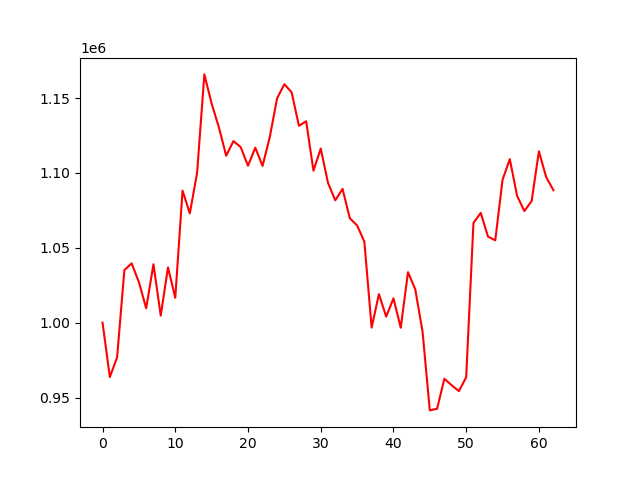

Source data for this figure (header and first rows):
account_value, date, daily_return
1000000, 2024-04-30, 
963656, 2024-05-01, -0.03634
976791, 2024-05-02, 0.01363
1035059, 2024-05-03, 0.05965
1039599, 2024-05-06, 0.004386
1027025, 2024-05-07, -0.01209
1009546, 2024-05-08, -0.01702
1039021, 2024-05-09, 0.0292
1004690, 2024-05-10, -0.03304
1036905, 2024-05-13, 0.03206
1016584, 2024-05-14, -0.0196
1088143, 2024-05-15, 0.07039
1072972, 2024-05-16, -0.01394
1100063, 2024-05-17, 0.02525
1165816, 2024-05-20, 0.05977
1146320, 2024-05-21, -0.01672
1130398, 2024-05-22, -0.01389
1111481, 2024-05-23, -0.01674
1121261, 2024-05-24, 0.0088
1117220, 2024-05-28, -0.003604
1104809, 2024-05-29, -0.01111
1116875, 2024-05-30, 0.01092
1104689, 2024-05-31, -0.01091
1124031, 2024-06-03, 0.01751
1149830, 2024-06-04, 0.02295
1159246, 2024-06-05, 0.008189
1153873, 2024-06-06, -0.004635
1131513, 2024-06-07, -0.01938
1134486, 2024-06-10, 0.002628
1101473, 2024-06-11, -0.0291
1116288, 2024-06-12, 0.01345
1093369, 2024-06-13, -0.02053
1081713, 2024-06-14, -0.01066
1089348, 2024-06-17, 0.007059
1069740, 2024-06-18, -0.018
1064932, 2024-06-20, -0.004494
1054116, 2024-06-21, -0.01016
996705, 2024-06-24, -0.05446
1019042, 2024-06-25, 0.02241
1004009, 2024-06-26, -0.01475
1016221, 2024-06-27, 0.01216
996594, 2024-06-28, -0.01931
1033699, 2024-07-01, 0.03723
1022246, 2024-07-02, -0.01108
994023, 2024-07-03, -0.02761
941385, 2024-07-05, -0.05295
942486, 2024-07-08, 0.001169
962523, 2024-07-09, 0.02126
958194, 2024-07-10, -0.004497
954227, 2024-07-11, -0.004141
963570, 2024-07-12, 0.009792
1066602, 2024-07-15, 0.1069
1073287, 2024-07-16, 0.006267
1057439, 2024-07-17, -0.01477
1055022, 2024-07-18, -0.002286
1095435, 2024-07-19, 0.0383
1109218, 2024-07-22, 0.01258
1084694, 2024-07-23, -0.02211
1074546, 2024-07-24, -0.009356
1081198, 2024-07-25, 0.00619
... 3 more rows
